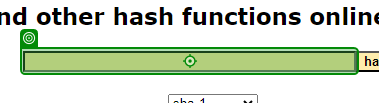
Workflow: Hash

Step 1: type "UiPath" into 'INPUT textToHashId'

Step 2: select [in_HashMethod] in 'sha-1' (no picture)

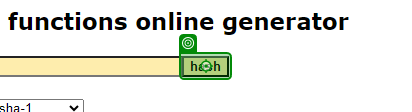
Step 3: click on 'hash'

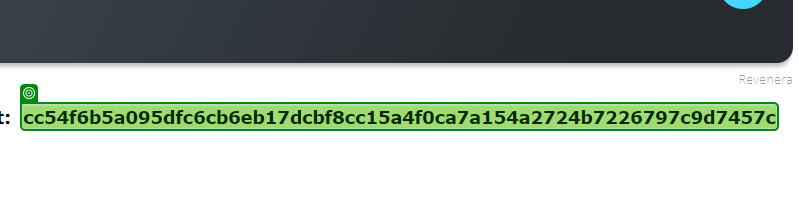
Step 4: get-text from 'cc54f6b5a095dfc6cb6eb17…'